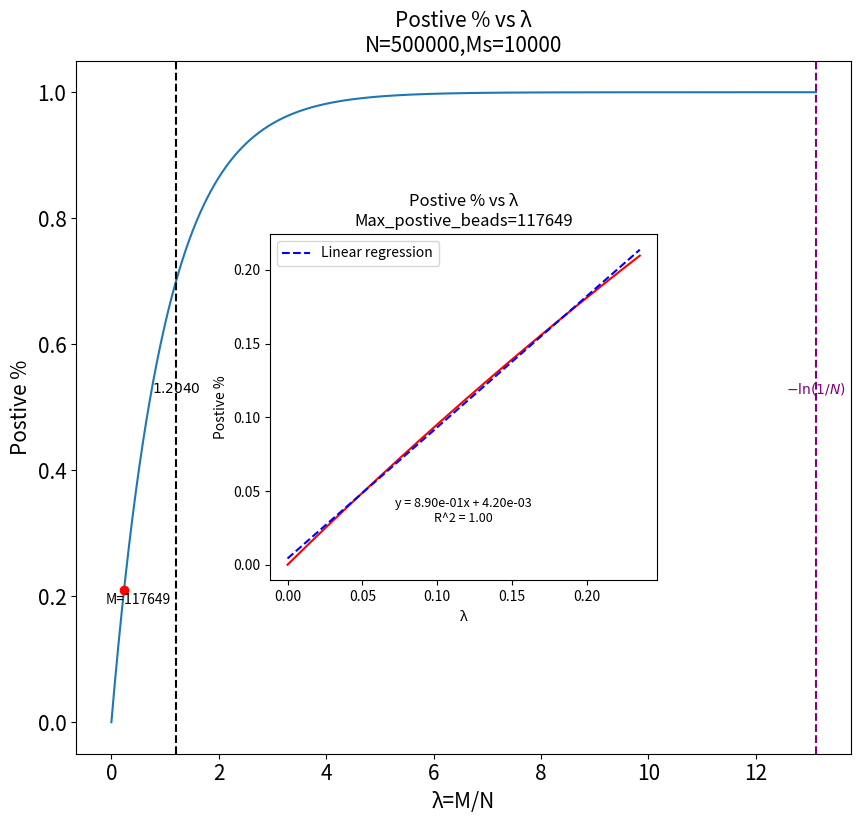

Write the Python code that produced this figure.
# -*- coding: utf-8 -*-
"""
Created on Tue Dec 10 20:26:26 2024

@author: lihuan
"""
import numpy as np
import matplotlib.pyplot as plt
from scipy.stats import linregress
from mpl_toolkits.axes_grid1.inset_locator import inset_axes
import csv
from scipy.special import i0


N = 500000
Ms = 10000


M_N_ratios = np.logspace(np.log10(1/N), np.log10(-np.log(1/N)), num=N) 


max_postive_beads = 0


results = []


for M_N_ratio in M_N_ratios:  
    C1 = (1-np.exp(-M_N_ratio)) / (1-np.exp(-Ms/N))
    
    C2 = M_N_ratio * N / Ms
    expression_value = np.abs((C1 - C2) / C2)
    
    
    results.append([M_N_ratio, expression_value])

    if expression_value < 0.1:
        max_postive_beads = M_N_ratio * N
    else:
        break


with open('expression_values.csv', 'w', newline='') as csvfile:
    writer = csv.writer(csvfile)
    writer.writerow(['M/N ratio', 'Expression Value'])  
    for result in results:
        writer.writerow(result)

print('CSV file has been written with the expression values.')



x_values = []
y_values = []


for M in range(1, int(-N*np.log(1/N)) + 1):
    x = M/N
    y = 1 - np.exp(-M/N)
    x_values.append(x)
    y_values.append(y)


plt.figure(figsize=(10, 9))
ax_main = plt.subplot(111)
ax_main.plot(x_values, y_values, linestyle='-', markersize=1, label='(1 - exp(-M/N)) / N vs M/N')
ax_main.set_xlabel('λ=M/N', fontsize=15)

ax_main.set_ylabel('Postive %', fontsize=15)
ax_main.set_title(f'Postive % vs λ\nN={N},Ms={Ms}', fontsize=15)
max_postive_beads=int(max_postive_beads)

plt.xticks(fontsize=15)
plt.yticks(fontsize=15)


x_highlight = max_postive_beads / N
y_highlight = (1 - np.exp(-max_postive_beads / N)) 
ax_main.plot(x_highlight, y_highlight, 'ro')
ax_main.annotate(f'M={max_postive_beads}', (x_highlight, y_highlight), textcoords="offset points", xytext=(10,-10), ha='center')



x_vals_to_mark = [1.2040, -np.log(1/N)]
labels = [r'$1.2040$', r'$-\ln(1/N)$']
colors = ['black', 'purple']


offsets = [(0, 10), (20, 20), (40, 40)]  

for x_val, label, color in zip(x_vals_to_mark, labels, colors):
    ax_main.axvline(x=x_val, color=color, linestyle='--', label=f'x = {label}')
    ax_main.annotate(f'{label}', (x_val, 0.5), textcoords="offset points", xytext=(0,10), ha='center', color=color)




ax_inset = inset_axes(ax_main, width="50%", height="50%", loc='center')
x_zoomed = x_values[:max_postive_beads]
y_zoomed = y_values[:max_postive_beads]
ax_inset.plot(x_zoomed, y_zoomed, linestyle='-', color='r')
ax_inset.set_xlabel('λ')
ax_inset.set_ylabel('Postive %')
ax_inset.set_title(f'Postive % vs λ\nMax_postive_beads={max_postive_beads}')


slope, intercept, r_value, p_value, std_err = linregress(x_zoomed, y_zoomed)

y_regress = np.array(x_zoomed) * slope + intercept

ax_inset.plot(x_zoomed, y_regress, 'b--', label='Linear regression')


regress_eq = f'y = {slope:.2e}x + {intercept:.2e}\nR^2 = {r_value**2:.2f}'
ax_inset.annotate(regress_eq, xy=(0.5, 0.2), xycoords='axes fraction', ha='center', va='center', fontsize=9, bbox=dict(boxstyle="round", alpha=0.5, color="w"))


dpi_value = 300
plt.legend()

plt.savefig('figure 3A and Extended Data Figure 3.png', dpi=dpi_value)  
plt.show()
